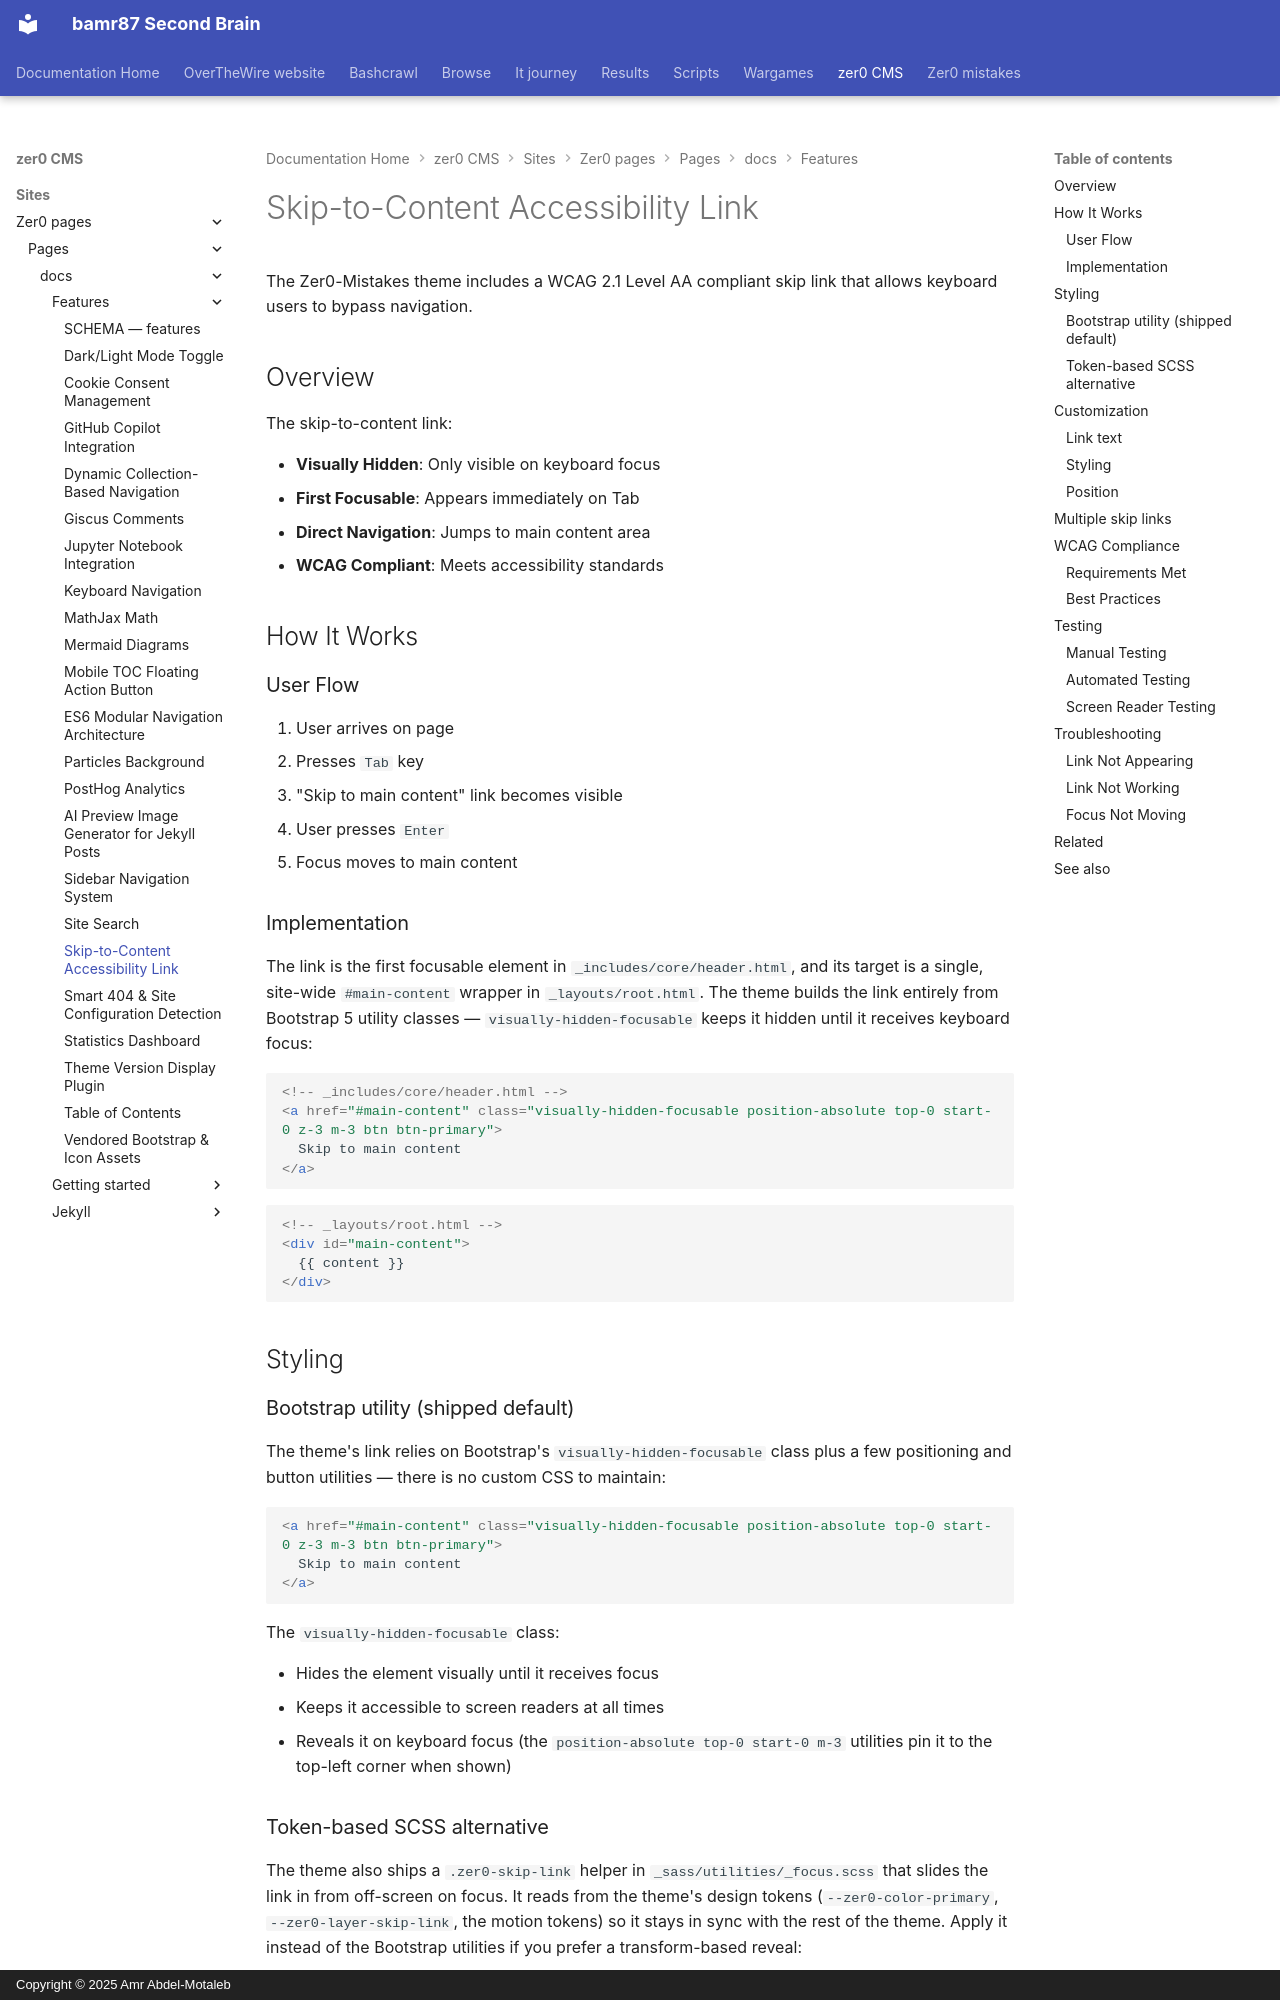

repository: bamr87/README · page: zer0-CMS/sites/zer0-pages/pages/_docs/features/skip-to-content/index.html · generator: mkdocs · copyright: Copyright © 2025 Amr Abdel-Motaleb

---
aliases:
- /docs/features/skip-to-content/
categories:
- docs
- features
description: A WCAG 2.1 Level AA skip link lets keyboard users bypass the navigation
  and jump straight to the main content area on every page of the theme.
difficulty: beginner
estimated_reading_time: 5 minutes
lastmod: 2026-06-15 00:00:00+00:00
layout: default
permalink: /docs/features/skip-to-content/
preview: /images/previews/skip-to-content-accessibility-link.png
sidebar:
  nav: docs
source_file: sites/zer0-pages/pages/_docs/features/skip-to-content.md
source_repo: bamr87/zer0-CMS
source_url: https://github.com/bamr87/zer0-CMS/blob/main/sites/zer0-pages/pages/_docs/features/skip-to-content.md
tags:
- accessibility
- wcag
- keyboard
- skip-link
title: Skip-to-Content Accessibility Link
type: doc
---

# Skip-to-Content Accessibility Link

The Zer0-Mistakes theme includes a WCAG 2.1 Level AA compliant skip link that allows keyboard users to bypass navigation.

## Overview

The skip-to-content link:

- **Visually Hidden**: Only visible on keyboard focus
- **First Focusable**: Appears immediately on Tab
- **Direct Navigation**: Jumps to main content area
- **WCAG Compliant**: Meets accessibility standards

## How It Works

### User Flow

1. User arrives on page
2. Presses `Tab` key
3. "Skip to main content" link becomes visible
4. User presses `Enter`
5. Focus moves to main content

### Implementation

The link is the first focusable element in `_includes/core/header.html`, and its target is a single, site-wide `#main-content` wrapper in `_layouts/root.html`. The theme builds the link entirely from Bootstrap 5 utility classes — `visually-hidden-focusable` keeps it hidden until it receives keyboard focus:

```html
<!-- _includes/core/header.html -->
<a href="#main-content" class="visually-hidden-focusable position-absolute top-0 start-0 z-3 m-3 btn btn-primary">
  Skip to main content
</a>
```

```html
<!-- _layouts/root.html -->
<div id="main-content">
  {{ content }}
</div>
```

## Styling
